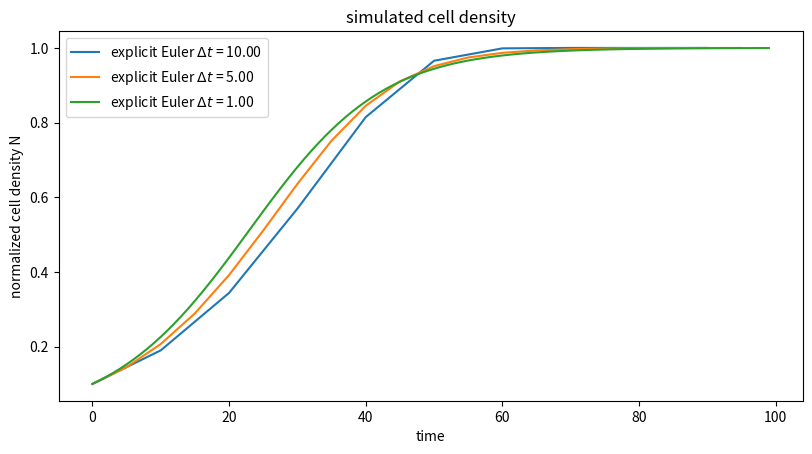
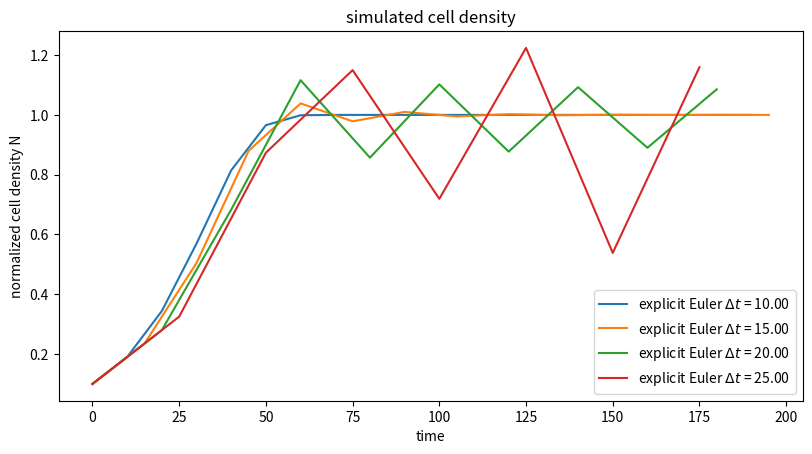
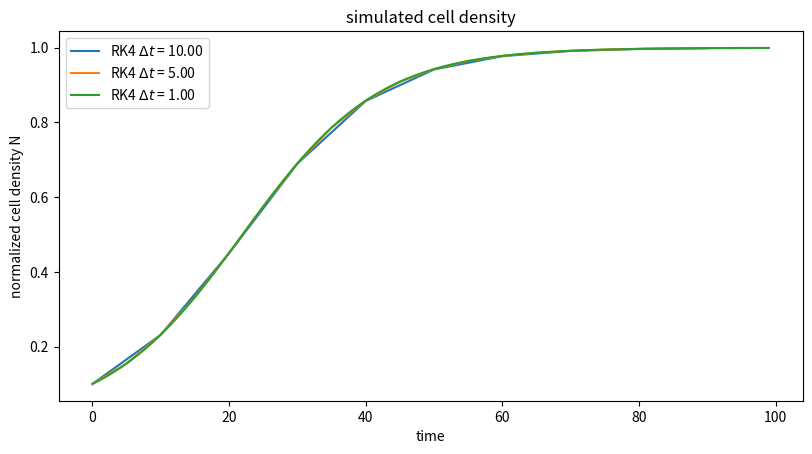
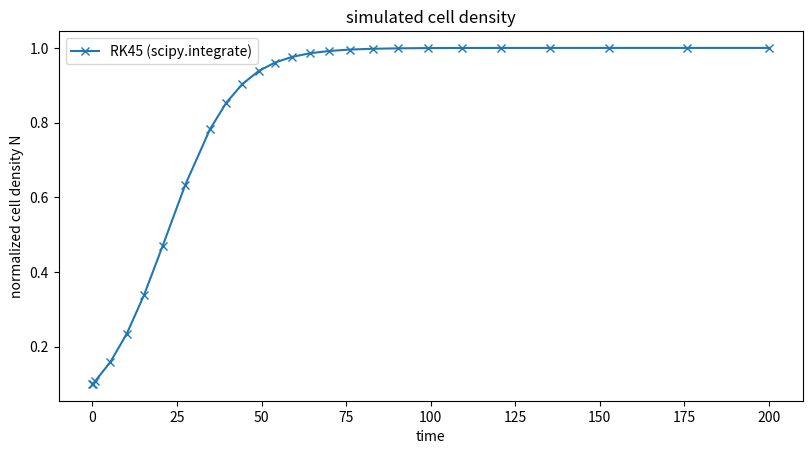

The matplotlib source for these figures, in order:
import numpy as np
import matplotlib.pylab as plt

# [redacted]
# [redacted]

def log_growth(t, y):
    return 0.1*y*(1-y)

def solve_euler(f, t, y_0):
    """
    Uses explicit euler method to solve ODE: y'=f(t, y) 
    with initial value y(t_0)=y_0.

    Args:
    - f: Function object that computes y', expected signature f(t, y), 
         where t is evaluation point and y is function value
    - t: array of evaluation points
    - y_0: initial value, i.e. y(t[0])

    Returns:
    - array containing approximated function values y(t[i]) 
    """
    y = np.zeros(t.shape)
    y[0] = y_0
    for i in range(0, len(t)-1):
        y[i+1] = y[i] + (t[i+1]-t[i]) * f(t[i],y[i])
    return y

t_min = 0 
t_max = 100
y_0 = 0.1

fig = plt.figure(figsize=plt.figaspect(0.5))
ax = fig.add_subplot(111) 

for delta_t in [10, 5, 1]:
    t = np.arange(t_min, t_max, delta_t)
    y_euler_exp = solve_euler(log_growth, t, y_0)
    # plot
    ax.plot(t,y_euler_exp, label='explicit Euler $\Delta t$ = %.2f'%delta_t)

ax.set_ylabel("normalized cell density N")
ax.set_xlabel('time')
ax.set_title('simulated cell density')
ax.legend()

t_min = 0 
t_max = 200
y_0 = 0.1

fig = plt.figure(figsize=plt.figaspect(0.5))
ax = fig.add_subplot(111) 

for delta_t in [10, 15, 20, 25]:
    t = np.arange(t_min, t_max, delta_t)
    y_euler_exp = solve_euler(log_growth, t, y_0)
    # plot
    ax.plot(t,y_euler_exp, label='explicit Euler $\Delta t$ = %.2f'%delta_t)

ax.set_ylabel("normalized cell density N")
ax.set_xlabel('time')
ax.set_title('simulated cell density')
ax.legend()

# [redacted]
# [redacted]

def solve_RK4(f, t, y_0):
    """
    Uses 4-step Runge-Kutta method to solve ODE: y'=f(t, y) 
    with initial value y(t_0)=y_0.

    Args:
    - f: Function object that computes y', expected signature f(t, y), 
         where t is evaluation point and y is function value
    - t: array of evaluation points
    - y_0: initial value, i.e. y(t[0])

    Returns:
    - array containing approximated function values y(t[i]) 
    """
    y = np.zeros(t.shape)
    y[0] = y_0
    for i in range(0, len(t)-1):
        delta_t = t[i+1]-t[i]
        k_1  = delta_t * f(t[i], y[i])
        k_2  = delta_t * f(t[i] + delta_t/2, y[i] + k_1/2)
        k_3  = delta_t * f(t[i] + delta_t/2, y[i] + k_2/2)
        k_4  = delta_t * f(t[i] + delta_t, y[i] + k_3)
        y[i+1] = y[i] + 1/6*(k_1 + 2*k_2 + 2*k_3 + k_4)
    return y



t_min = 0 
t_max = 100
y_0 = 0.1

fig = plt.figure(figsize=plt.figaspect(0.5))
ax = fig.add_subplot(111) 

for delta_t in [10, 5, 1]:
    t = np.arange(t_min, t_max, delta_t)
    y_euler_exp = solve_RK4(log_growth, t, y_0)
    ax.plot(t,y_euler_exp, label='RK4 $\Delta t$ = %.2f'%delta_t)

ax.set_ylabel("normalized cell density N")
ax.set_xlabel('time')
ax.set_title('simulated cell density')
ax.legend()

# [redacted]
# [redacted]

from scipy.integrate import solve_ivp

t_min = 0 
t_max = 200
y_0 = 0.1

fig = plt.figure(figsize=plt.figaspect(0.5))
ax = fig.add_subplot(111) 
sol = solve_ivp(log_growth, [t_min, t_max], [y_0], 
                method='RK45', rtol=1E-6)
# plot
ax.plot(sol.t,sol.y[0], label='RK45 (scipy.integrate)',
       marker='x')
ax.set_ylabel("normalized cell density N")
ax.set_xlabel('time')
ax.set_title('simulated cell density')
ax.legend()